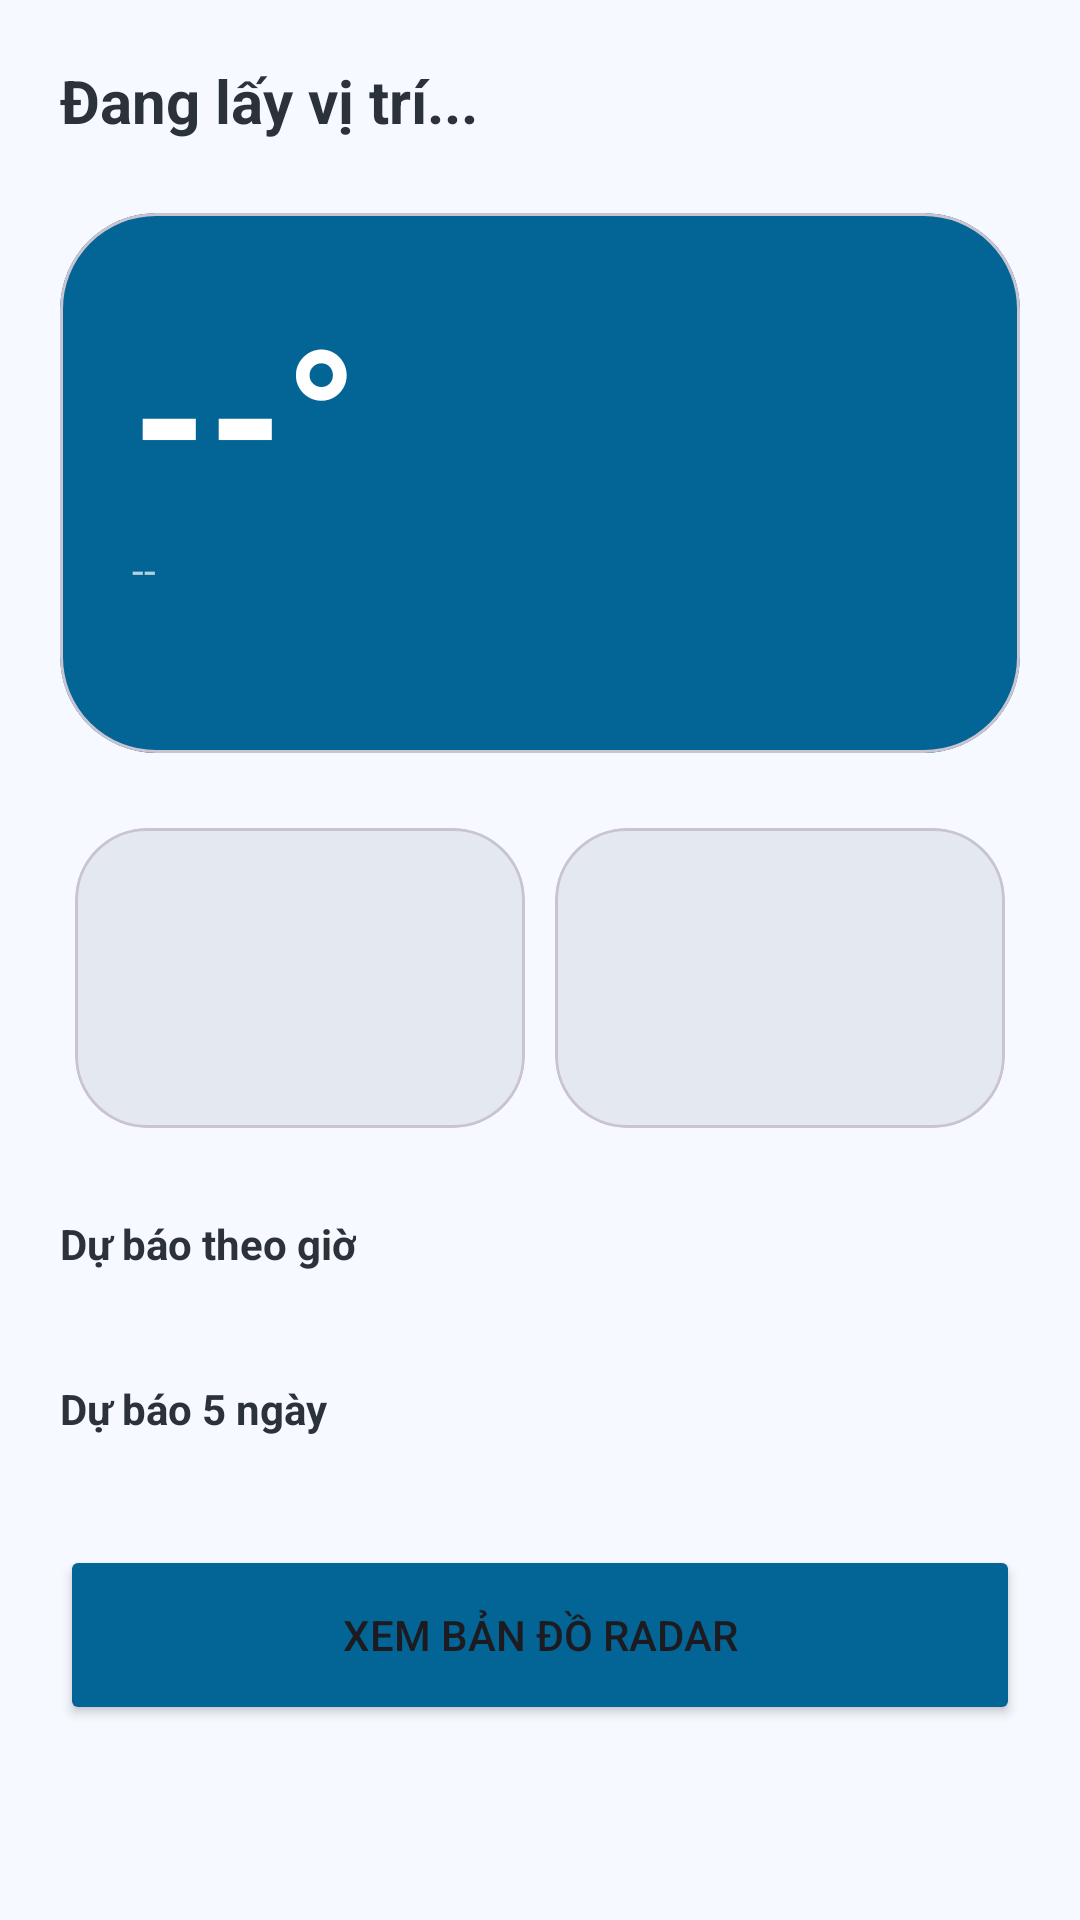

Layout XML and referenced resources for this Android screen:
<!-- AndroidManifest.xml: application theme Theme.BTQT2 -->
<!-- res/layout/activity_dashboard.xml -->
<?xml version="1.0" encoding="utf-8"?>
<androidx.core.widget.NestedScrollView xmlns:android="http://schemas.android.com/apk/res/android"
    xmlns:app="http://schemas.android.com/apk/res-auto"
    android:layout_width="match_parent"
    android:layout_height="match_parent"
    android:background="#F6F9FF">

    <LinearLayout
        android:layout_width="match_parent"
        android:layout_height="wrap_content"
        android:orientation="vertical"
        android:padding="20dp">

        <RelativeLayout
            android:layout_width="match_parent"
            android:layout_height="wrap_content"
            android:layout_marginBottom="24dp">
            <TextView
                android:id="@+id/tvLocation"
                android:layout_width="wrap_content"
                android:layout_height="wrap_content"
                android:text="Đang lấy vị trí..."
                android:textSize="20sp"
                android:textStyle="bold"
                android:textColor="#2C3338"/>

            <com.google.android.material.button.MaterialButtonToggleGroup
                android:id="@+id/unitToggleGroup"
                android:layout_width="wrap_content"
                android:layout_height="wrap_content"
                android:layout_alignParentEnd="true"
                app:singleSelection="true"
                app:checkedButton="@+id/btnCelsius">
                <Button android:id="@+id/btnCelsius" style="?attr/materialButtonOutlinedStyle" android:layout_width="wrap_content" android:layout_height="wrap_content" android:text="°C"/>
                <Button android:id="@+id/btnFahrenheit" style="?attr/materialButtonOutlinedStyle" android:layout_width="wrap_content" android:layout_height="wrap_content" android:text="°F"/>
            </com.google.android.material.button.MaterialButtonToggleGroup>
        </RelativeLayout>

        <com.google.android.material.card.MaterialCardView
            android:layout_width="match_parent"
            android:layout_height="180dp"
            app:cardCornerRadius="32dp"
            app:cardElevation="0dp"
            android:backgroundTint="#026595">
            <androidx.constraintlayout.widget.ConstraintLayout
                android:layout_width="match_parent"
                android:layout_height="match_parent"
                android:padding="24dp">
                <TextView
                    android:id="@+id/tvCurrentTemp"
                    android:layout_width="wrap_content"
                    android:layout_height="wrap_content"
                    android:text="--°"
                    android:textColor="@android:color/white"
                    android:textSize="64sp"
                    android:textStyle="bold"
                    app:layout_constraintTop_toTopOf="parent"
                    app:layout_constraintStart_toStartOf="parent"/>
                <TextView
                    android:id="@+id/tvWeatherDesc"
                    android:layout_width="wrap_content"
                    android:layout_height="wrap_content"
                    android:text="--"
                    android:textColor="#B3FFFFFF"
                    app:layout_constraintTop_toBottomOf="@id/tvCurrentTemp"
                    app:layout_constraintStart_toStartOf="parent"/>
                <ImageView
                    android:id="@+id/ivMainIcon"
                    android:layout_width="100dp"
                    android:layout_height="100dp"
                    android:src="@drawable/ic_launcher_foreground"
                    app:layout_constraintEnd_toEndOf="parent"
                    app:layout_constraintTop_toTopOf="parent"
                    app:layout_constraintBottom_toBottomOf="parent"/>
            </androidx.constraintlayout.widget.ConstraintLayout>
        </com.google.android.material.card.MaterialCardView>

        <GridLayout
            android:layout_width="match_parent"
            android:layout_height="wrap_content"
            android:layout_marginTop="20dp"
            android:columnCount="2"
            android:alignmentMode="alignMargins">

            <com.google.android.material.card.MaterialCardView
                android:layout_width="0dp"
                android:layout_height="100dp"
                android:layout_columnWeight="1"
                android:layout_margin="5dp"
                app:cardCornerRadius="24dp"
                app:cardElevation="0dp"
                android:backgroundTint="#E3E9EE">
                <LinearLayout android:orientation="vertical" android:padding="16dp" android:layout_width="match_parent" android:layout_height="match_parent">
                    <TextView android:text="Độ ẩm" android:textColor="#596065"/>
                    <TextView android:id="@+id/tvHumidity" android:text="0%" android:textSize="18sp" android:textStyle="bold" android:textColor="#2C3338"/>
                </LinearLayout>
            </com.google.android.material.card.MaterialCardView>

            <com.google.android.material.card.MaterialCardView
                android:layout_width="0dp"
                android:layout_height="100dp"
                android:layout_columnWeight="1"
                android:layout_margin="5dp"
                app:cardCornerRadius="24dp"
                app:cardElevation="0dp"
                android:backgroundTint="#E3E9EE">
                <LinearLayout android:orientation="vertical" android:padding="16dp" android:layout_width="match_parent" android:layout_height="match_parent">
                    <TextView android:text="Tốc độ gió" android:textColor="#596065"/>
                    <TextView android:id="@+id/tvWind" android:text="0 km/h" android:textSize="18sp" android:textStyle="bold" android:textColor="#2C3338"/>
                </LinearLayout>
            </com.google.android.material.card.MaterialCardView>
        </GridLayout>

        <TextView android:layout_width="wrap_content" android:layout_height="wrap_content" android:text="Dự báo theo giờ" android:layout_marginTop="24dp" android:textStyle="bold" android:textColor="#2C3338"/>
        <androidx.recyclerview.widget.RecyclerView
            android:id="@+id/rvForecastHourly"
            android:layout_width="match_parent"
            android:layout_height="wrap_content"
            android:layout_marginTop="12dp"/>

        <TextView android:layout_width="wrap_content" android:layout_height="wrap_content" android:text="Dự báo 5 ngày" android:layout_marginTop="24dp" android:textStyle="bold" android:textColor="#2C3338"/>
        <androidx.recyclerview.widget.RecyclerView
            android:id="@+id/rvForecastDaily"
            android:layout_width="match_parent"
            android:layout_height="wrap_content"
            android:layout_marginTop="12dp"/>

        <Button
            android:id="@+id/btnOpenMap"
            android:layout_width="match_parent"
            android:layout_height="60dp"
            android:layout_marginTop="24dp"
            android:text="Xem Bản Đồ Radar"
            app:cornerRadius="20dp"
            android:backgroundTint="#026595"/>

    </LinearLayout>
</androidx.core.widget.NestedScrollView>
<!-- resources referenced by this layout -->
<resources>
  <style name="Theme.BTQT2" parent="Base.Theme.BTQT2" />
  <style name="Base.Theme.BTQT2" parent="Theme.Material3.DayNight.NoActionBar">
          
          
      </style>
</resources>
